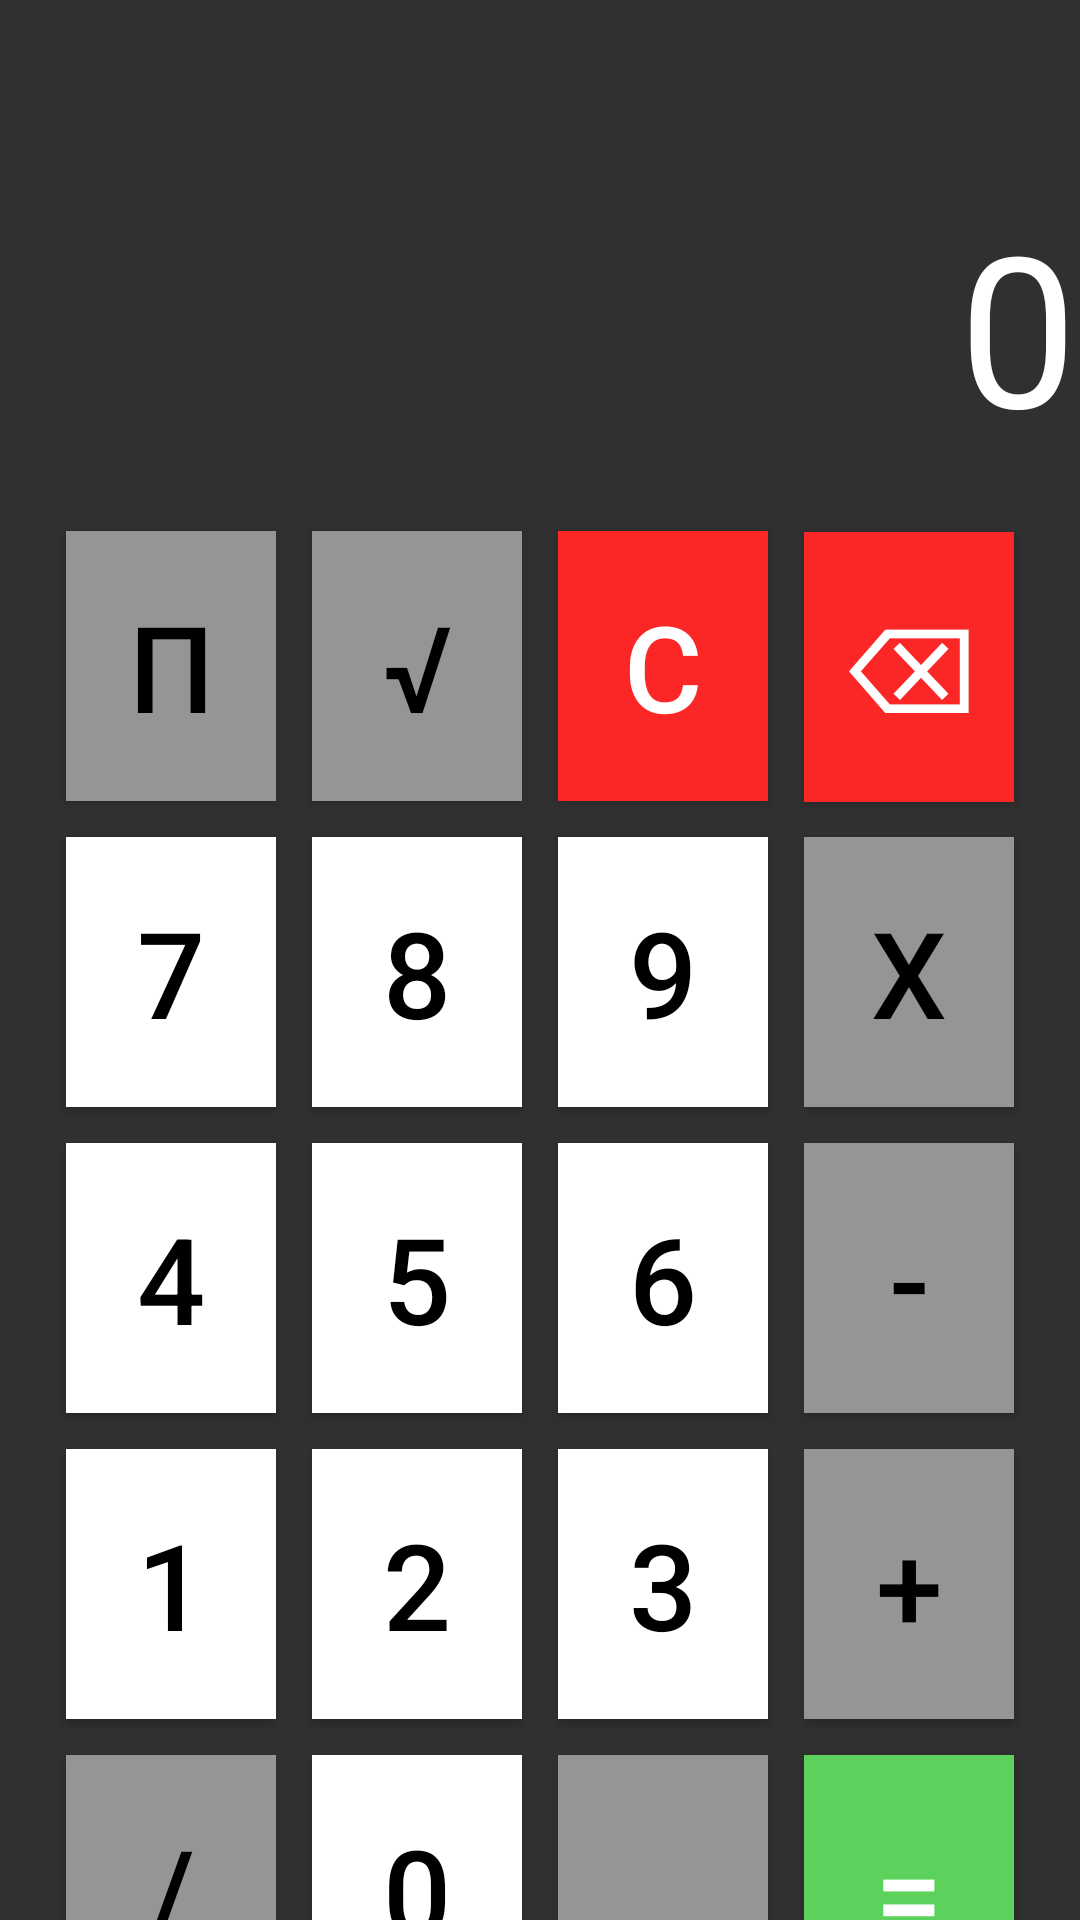

The Android layout XML behind this screen, and the referenced resources:
<!-- AndroidManifest.xml: application theme Theme.AppCompat.NoActionBar -->
<!-- res/layout/activity_calculadora.xml -->
<?xml version="1.0" encoding="utf-8"?>
<LinearLayout xmlns:android="http://schemas.android.com/apk/res/android"
    android:layout_width="match_parent"
    android:layout_height="match_parent"
    android:orientation="vertical">

    <Space
        android:layout_width="match_parent"
        android:layout_height="62dp" />

    <LinearLayout
        android:layout_width="match_parent"
        android:layout_height="wrap_content"
        android:orientation="vertical">

        <TextView
            android:id="@+id/textView"
            android:layout_width="359dp"
            android:layout_height="wrap_content"
            android:text="0"
            android:textAlignment="viewEnd"
            android:textColor="@color/white"
            android:textSize="70sp" />
    </LinearLayout>

    
    <TableLayout
        android:layout_width="match_parent"
        android:layout_height="550dp"
        android:padding="16dp"
        android:stretchColumns="*">

        
        <TableRow android:layout_height="108dp">

            <Button
                android:id="@+id/btnPi"
                style="@style/botoncal"
                android:background="#979494"
                android:text="π" />

            <Button
                android:id="@+id/btnRaiz"
                style="@style/botoncal"
                android:background="#979494"
                android:text="√" />

            <Button
                android:id="@+id/btnLimpiar"
                style="@style/botoncal"
                android:background="#FB2727"
                android:text="C"
                android:textColor="@color/white" />

            <Button
                android:id="@+id/btnBorrar"
                style="@style/botoncal"
                android:background="#FB2727"
                android:text="⌫"
                android:textColor="@color/white" />
        </TableRow>

        
        <TableRow>

            <Button
                android:id="@+id/btn7"
                style="@style/botoncal"
                android:text="7" />

            <Button
                android:id="@+id/btn8"
                style="@style/botoncal"
                android:text="8" />

            <Button
                android:id="@+id/btn9"
                style="@style/botoncal"
                android:text="9" />

            <Button
                android:id="@+id/btnMultiplicar"
                style="@style/botoncal"
                android:background="#979494"
                android:text="x" />
        </TableRow>

        
        <TableRow>

            <Button
                android:id="@+id/btn4"
                style="@style/botoncal"
                android:text="4" />

            <Button
                android:id="@+id/btn5"
                style="@style/botoncal"
                android:text="5" />

            <Button
                android:id="@+id/btn6"
                style="@style/botoncal"
                android:text="6" />

            <Button
                android:id="@+id/btnRestar"
                style="@style/botoncal"
                android:background="#979494"
                android:text="-" />
        </TableRow>

        
        <TableRow>

            <Button
                android:id="@+id/btn1"
                style="@style/botoncal"
                android:text="1" />

            <Button
                android:id="@+id/btn2"
                style="@style/botoncal"
                android:text="2" />

            <Button
                android:id="@+id/btn3"
                style="@style/botoncal"
                android:text="3" />

            <Button
                android:id="@+id/btnSumar"
                style="@style/botoncal"
                android:background="#979494"
                android:text="+" />
        </TableRow>

        
        <TableRow>

            <Button
                android:id="@+id/btnDividir"
                style="@style/botoncal"
                android:background="#979494"
                android:text="/" />

            <Button
                android:id="@+id/btn0"
                style="@style/botoncal"
                android:text="0" />

            <Button
                android:id="@+id/btnComa"
                style="@style/botoncal"
                android:background="#979494"
                android:text="," />

            <Button
                android:id="@+id/btnIgual"
                style="@style/botoncal"
                android:background="#5CD25C"
                android:text="="
                android:textColor="@color/white" />

        </TableRow>

    </TableLayout>

</LinearLayout>
<!-- resources referenced by this layout -->
<resources>
  <color name="white">#FFFFFF</color>
  <style name="botoncal">
          <item name="android:layout_width">0dp</item>
          <item name="android:layout_height">90dp</item>
          <item name="android:textSize">@dimen/texto_boton</item>
          <item name="android:minWidth">@dimen/ancho_min_boton</item>
          <item name="android:minHeight">@dimen/alto_min_boton</item>
          <item name="android:layout_margin">@dimen/margen_boton</item>
          <item name="android:background">@color/white</item>
          <item name="android:textColor">@color/black</item>
      </style>
  <dimen name="texto_boton">40sp</dimen>
  <dimen name="ancho_min_boton">120dp</dimen>
  <dimen name="alto_min_boton">36dp</dimen>
  <dimen name="margen_boton">6sp</dimen>
  <color name="black">#000000</color>
</resources>
